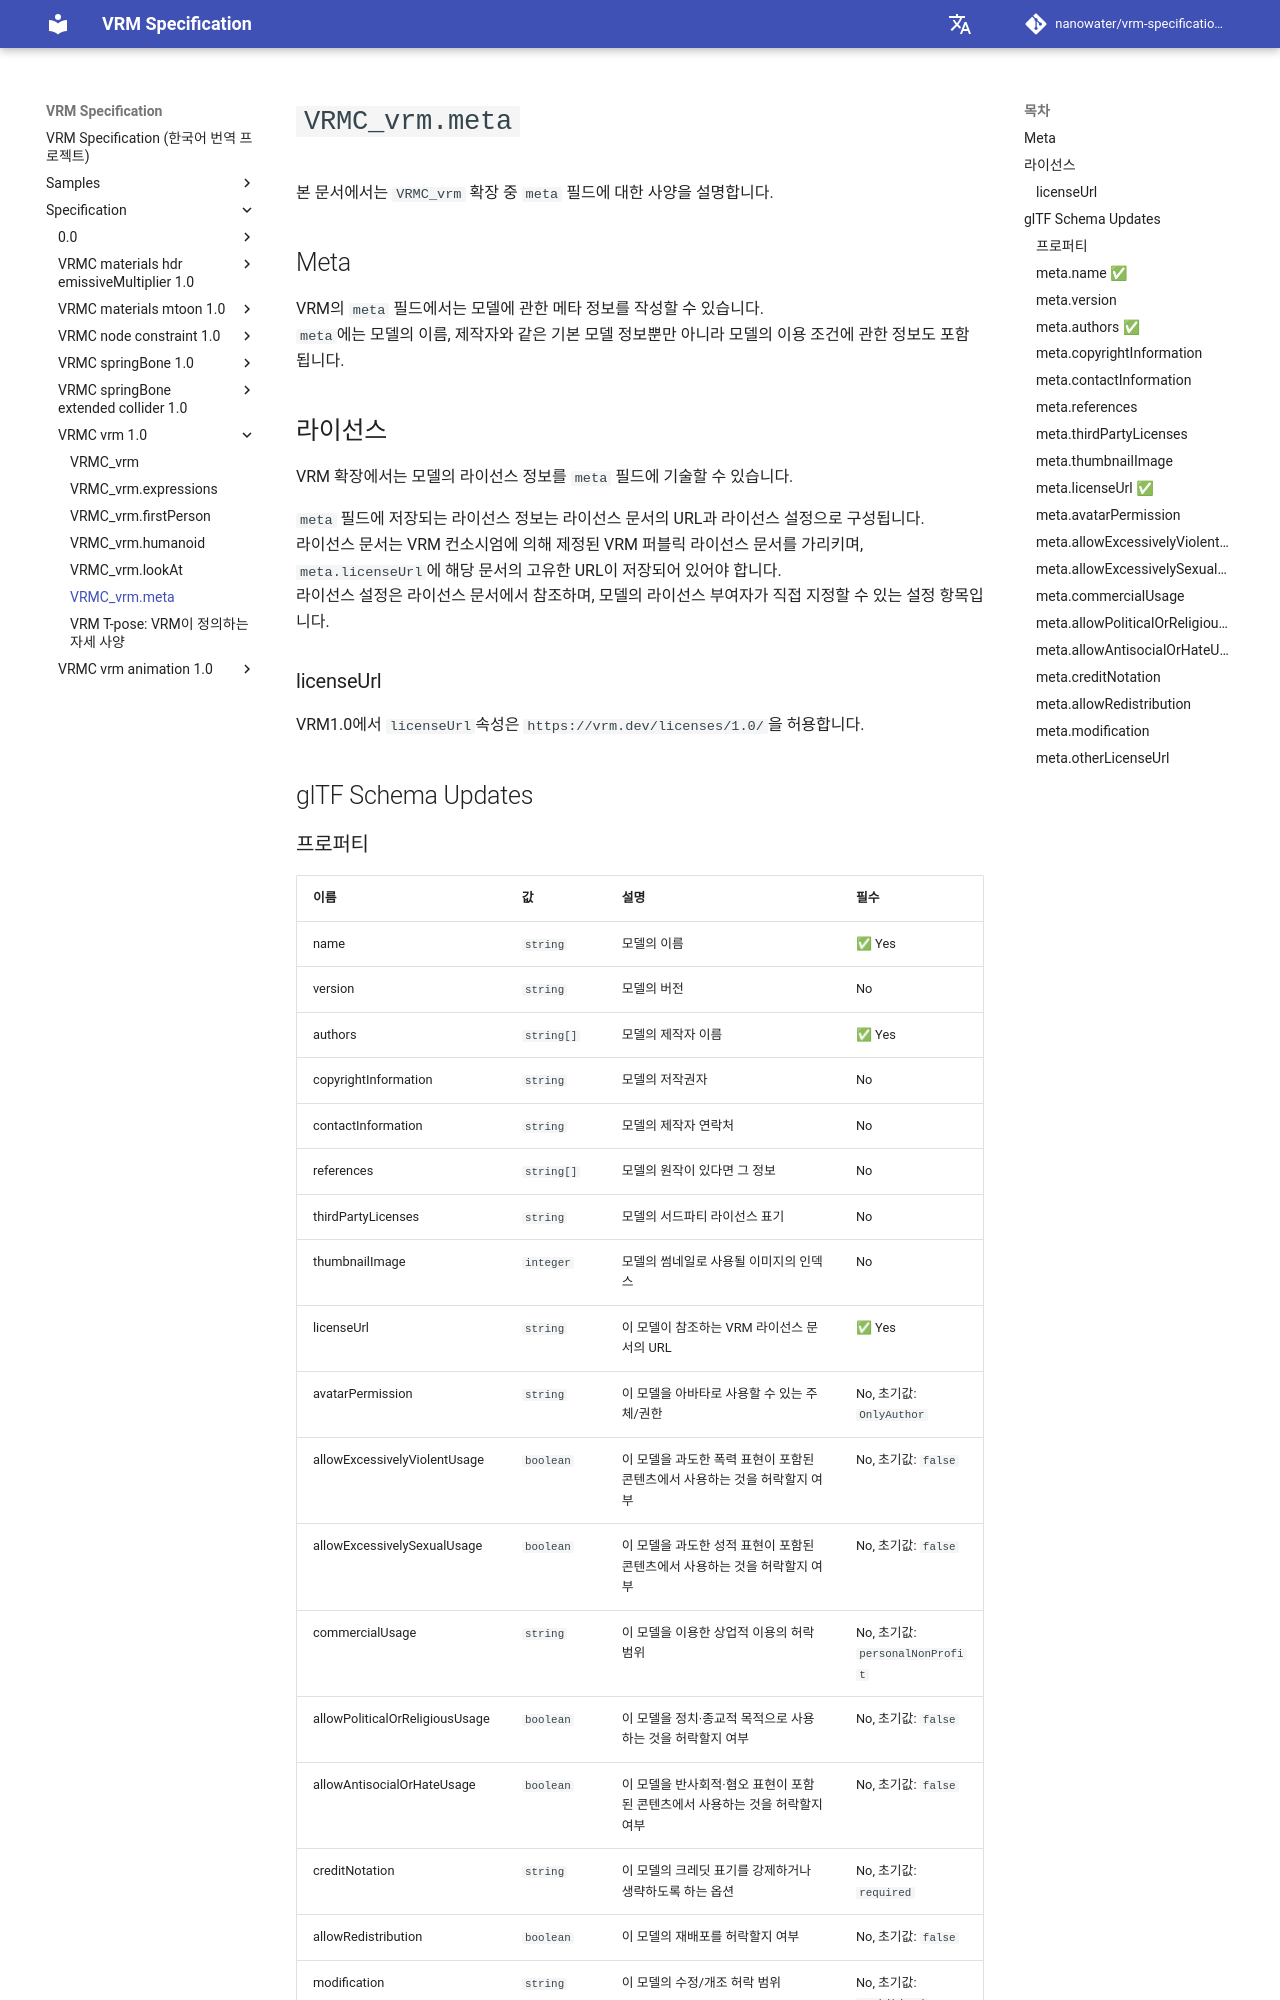

repository: nanowater/vrm-specification-ko · page: specification/VRMC_vrm-1.0/meta/index.html · generator: mkdocs

# `VRMC_vrm.meta`

본 문서에서는 `VRMC_vrm` 확장 중 `meta` 필드에 대한 사양을 설명합니다.

## Meta

VRM의 `meta` 필드에서는 모델에 관한 메타 정보를 작성할 수 있습니다.
`meta`에는 모델의 이름, 제작자와 같은 기본 모델 정보뿐만 아니라 모델의 이용 조건에 관한 정보도 포함됩니다.

## 라이선스

VRM 확장에서는 모델의 라이선스 정보를 `meta` 필드에 기술할 수 있습니다.

`meta` 필드에 저장되는 라이선스 정보는 라이선스 문서의 URL과 라이선스 설정으로 구성됩니다.
라이선스 문서는 VRM 컨소시엄에 의해 제정된 VRM 퍼블릭 라이선스 문서를 가리키며, `meta.licenseUrl`에 해당 문서의 고유한 URL이 저장되어 있어야 합니다.
라이선스 설정은 라이선스 문서에서 참조하며, 모델의 라이선스 부여자가 직접 지정할 수 있는 설정 항목입니다.

### licenseUrl

VRM1.0에서 `licenseUrl`속성은 `https://vrm.dev/licenses/1.0/`을 허용합니다.

## glTF Schema Updates
